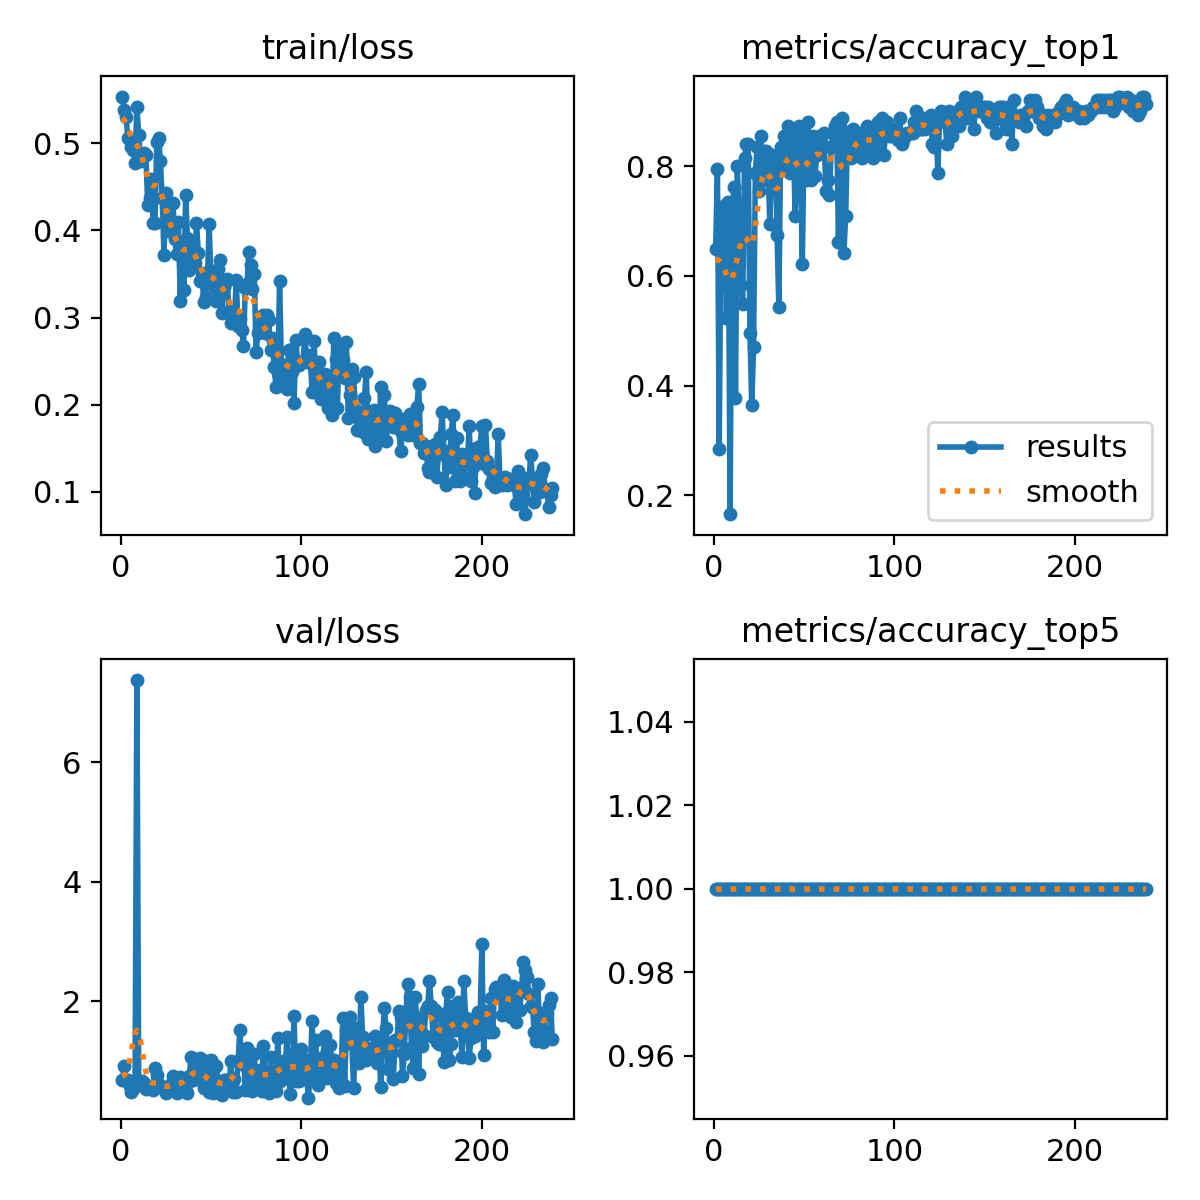

The table this chart was drawn from, first rows:
epoch, time, train/loss, metrics/accuracy_top1, metrics/accuracy_top5, val/loss, lr/pg0, lr/pg1, lr/pg2
1, 58.07, 0.5536, 0.649, 1, 0.6832, 0.0005448, 0.0005448, 0.0005448
2, 115.4, 0.5383, 0.7947, 1, 0.9109, 0.001097, 0.001097, 0.001097
3, 172.3, 0.5298, 0.2848, 1, 0.6771, 0.001645, 0.001645, 0.001645
4, 229.4, 0.5058, 0.7218, 1, 0.6864, 0.001651, 0.001651, 0.001651
5, 286.7, 0.5054, 0.7218, 1, 0.5785, 0.001645, 0.001645, 0.001645
6, 343.9, 0.4955, 0.7285, 1, 0.4903, 0.001639, 0.001639, 0.001639
7, 402.6, 0.492, 0.5232, 1, 0.5375, 0.001634, 0.001634, 0.001634
8, 460.4, 0.4772, 0.7351, 1, 0.6591, 0.001628, 0.001628, 0.001628
9, 518, 0.5415, 0.1656, 1, 7.376, 0.001623, 0.001623, 0.001623
10, 575.8, 0.5095, 0.6821, 1, 0.666, 0.001617, 0.001617, 0.001617
11, 633, 0.4794, 0.7616, 1, 0.6152, 0.001612, 0.001612, 0.001612
12, 690.7, 0.488, 0.3775, 1, 0.6712, 0.001606, 0.001606, 0.001606
13, 748.1, 0.4891, 0.8013, 1, 0.6383, 0.001601, 0.001601, 0.001601
14, 805.4, 0.4864, 0.702, 1, 0.5373, 0.001595, 0.001595, 0.001595
15, 863.2, 0.4288, 0.5828, 1, 0.5477, 0.00159, 0.00159, 0.00159
16, 921.6, 0.4376, 0.5497, 1, 0.544, 0.001584, 0.001584, 0.001584
17, 978.6, 0.4591, 0.8146, 1, 0.5585, 0.001579, 0.001579, 0.001579
18, 1035, 0.4082, 0.8411, 1, 0.5195, 0.001573, 0.001573, 0.001573
19, 1092, 0.4089, 0.8411, 1, 0.8901, 0.001568, 0.001568, 0.001568
20, 1150, 0.5011, 0.4967, 1, 0.7607, 0.001562, 0.001562, 0.001562
21, 1227, 0.5063, 0.3642, 1, 0.6251, 0.001557, 0.001557, 0.001557
22, 1303, 0.48, 0.4702, 1, 0.5758, 0.001551, 0.001551, 0.001551
23, 1379, 0.4374, 0.7881, 1, 0.5678, 0.001546, 0.001546, 0.001546
24, 1456, 0.3724, 0.8344, 1, 0.5449, 0.00154, 0.00154, 0.00154
25, 1532, 0.4429, 0.755, 1, 0.4707, 0.001535, 0.001535, 0.001535
26, 1609, 0.4021, 0.8543, 1, 0.569, 0.001529, 0.001529, 0.001529
27, 1685, 0.3998, 0.7748, 1, 0.5455, 0.001524, 0.001524, 0.001524
28, 1762, 0.4053, 0.8278, 1, 0.619, 0.001518, 0.001518, 0.001518
29, 1838, 0.431, 0.8278, 1, 0.7452, 0.001513, 0.001513, 0.001513
30, 1914, 0.3898, 0.8013, 1, 0.5997, 0.001507, 0.001507, 0.001507
31, 1990, 0.3729, 0.6954, 1, 0.4757, 0.001502, 0.001502, 0.001502
32, 2066, 0.4092, 0.8212, 1, 0.5941, 0.001496, 0.001496, 0.001496
33, 2143, 0.3195, 0.8013, 1, 0.7394, 0.001491, 0.001491, 0.001491
34, 2219, 0.3841, 0.8146, 1, 0.6044, 0.001485, 0.001485, 0.001485
35, 2296, 0.3315, 0.6755, 1, 0.69, 0.00148, 0.00148, 0.00148
36, 2372, 0.4406, 0.5431, 1, 0.6015, 0.001474, 0.001474, 0.001474
37, 2449, 0.3918, 0.8344, 1, 0.4731, 0.001469, 0.001469, 0.001469
38, 2525, 0.3544, 0.8212, 1, 0.7439, 0.001463, 0.001463, 0.001463
39, 2602, 0.3813, 0.8543, 1, 1.078, 0.001458, 0.001458, 0.001458
40, 2678, 0.3756, 0.7947, 1, 0.6765, 0.001452, 0.001452, 0.001452
41, 2755, 0.3626, 0.8742, 1, 1.033, 0.001447, 0.001447, 0.001447
42, 2831, 0.4082, 0.7881, 1, 0.7063, 0.001441, 0.001441, 0.001441
43, 2909, 0.3743, 0.8543, 1, 0.8017, 0.001436, 0.001436, 0.001436
44, 2987, 0.3421, 0.8676, 1, 1.058, 0.00143, 0.00143, 0.00143
45, 3064, 0.3515, 0.7086, 1, 0.6938, 0.001425, 0.001425, 0.001425
46, 3140, 0.3178, 0.8146, 1, 0.551, 0.001419, 0.001419, 0.001419
47, 3216, 0.324, 0.8742, 1, 0.9978, 0.001414, 0.001414, 0.001414
48, 3292, 0.3393, 0.8013, 1, 0.6097, 0.001408, 0.001408, 0.001408
49, 3370, 0.407, 0.6225, 1, 0.4823, 0.001403, 0.001403, 0.001403
50, 3447, 0.3445, 0.8609, 1, 1.014, 0.001397, 0.001397, 0.001397
51, 3522, 0.3431, 0.7748, 1, 0.4682, 0.001392, 0.001392, 0.001392
52, 3598, 0.335, 0.8808, 1, 0.5756, 0.001386, 0.001386, 0.001386
53, 3675, 0.3196, 0.8146, 1, 0.9158, 0.001381, 0.001381, 0.001381
54, 3752, 0.3562, 0.7748, 1, 0.6444, 0.001375, 0.001375, 0.001375
55, 3828, 0.3666, 0.8543, 1, 0.5509, 0.00137, 0.00137, 0.00137
56, 3905, 0.3049, 0.7815, 1, 0.4301, 0.001364, 0.001364, 0.001364
57, 3982, 0.3351, 0.8212, 1, 0.6835, 0.001359, 0.001359, 0.001359
58, 4058, 0.3402, 0.8543, 1, 0.6788, 0.001353, 0.001353, 0.001353
59, 4134, 0.344, 0.8278, 1, 0.5271, 0.001348, 0.001348, 0.001348
60, 4211, 0.3074, 0.8411, 1, 0.5787, 0.001342, 0.001342, 0.001342
... 179 more rows
